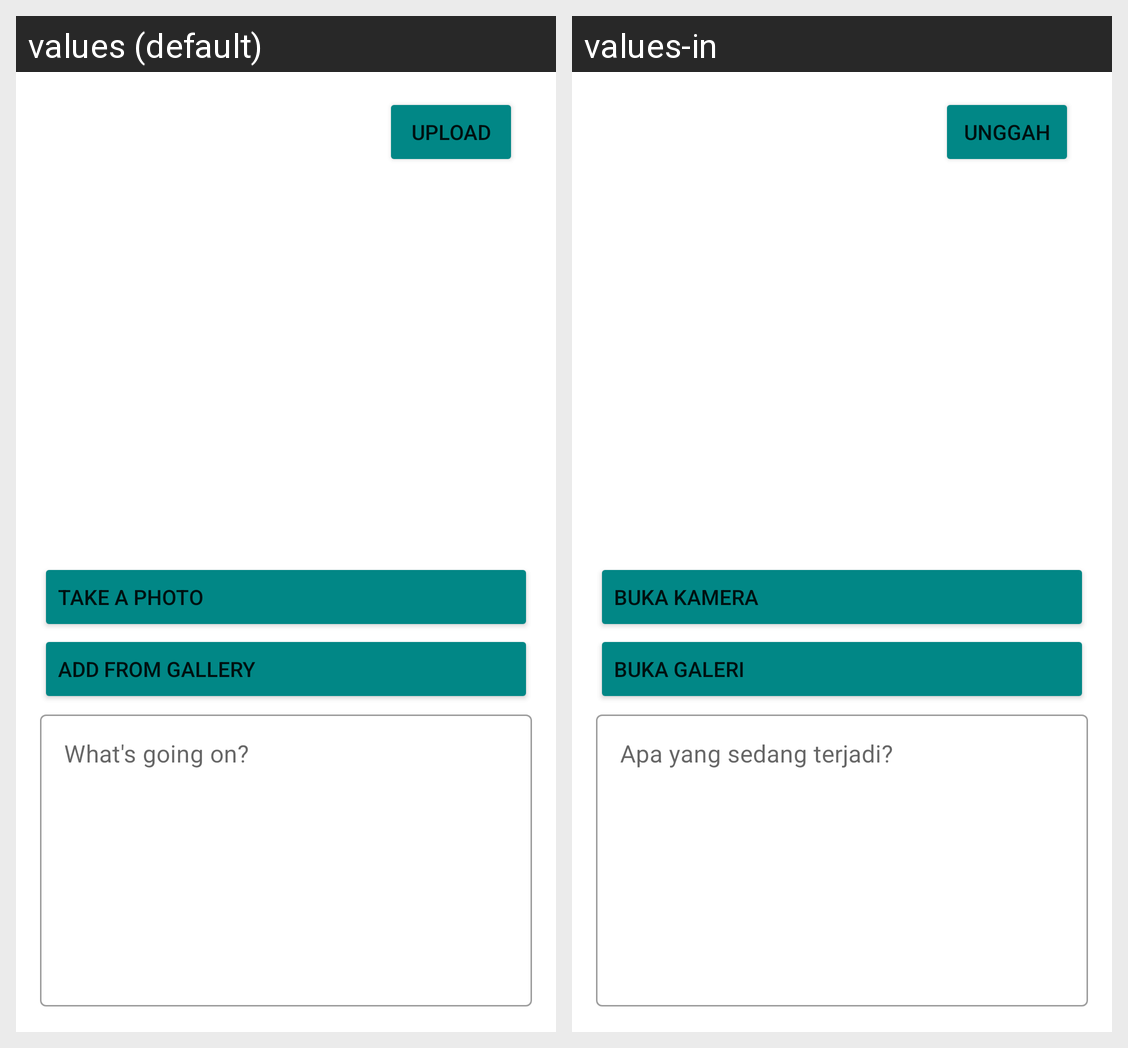

For this localized Android screen grid, give each drawn string resource with its value in every locale shown.
Android screen res/layout/activity_create_story.xml rendered under 2 locales, left to right: values (default), values-in. Device: Nexus 5 (rendered at 1080×1920; each locale shown at half size, 540×960, under a caption strip naming it); theme Theme.StoryApp.
Strings drawn on this screen, with the default value and each locale's value (text and hints the layout hard-codes, and strings that could not be matched under every locale, appear in the picture but are not listed):

upload
  values: Upload
  values-in: Unggah

photo
  values: Take a photo
  values-in: Buka kamera

gallery
  values: Add from gallery
  values-in: Buka galeri
